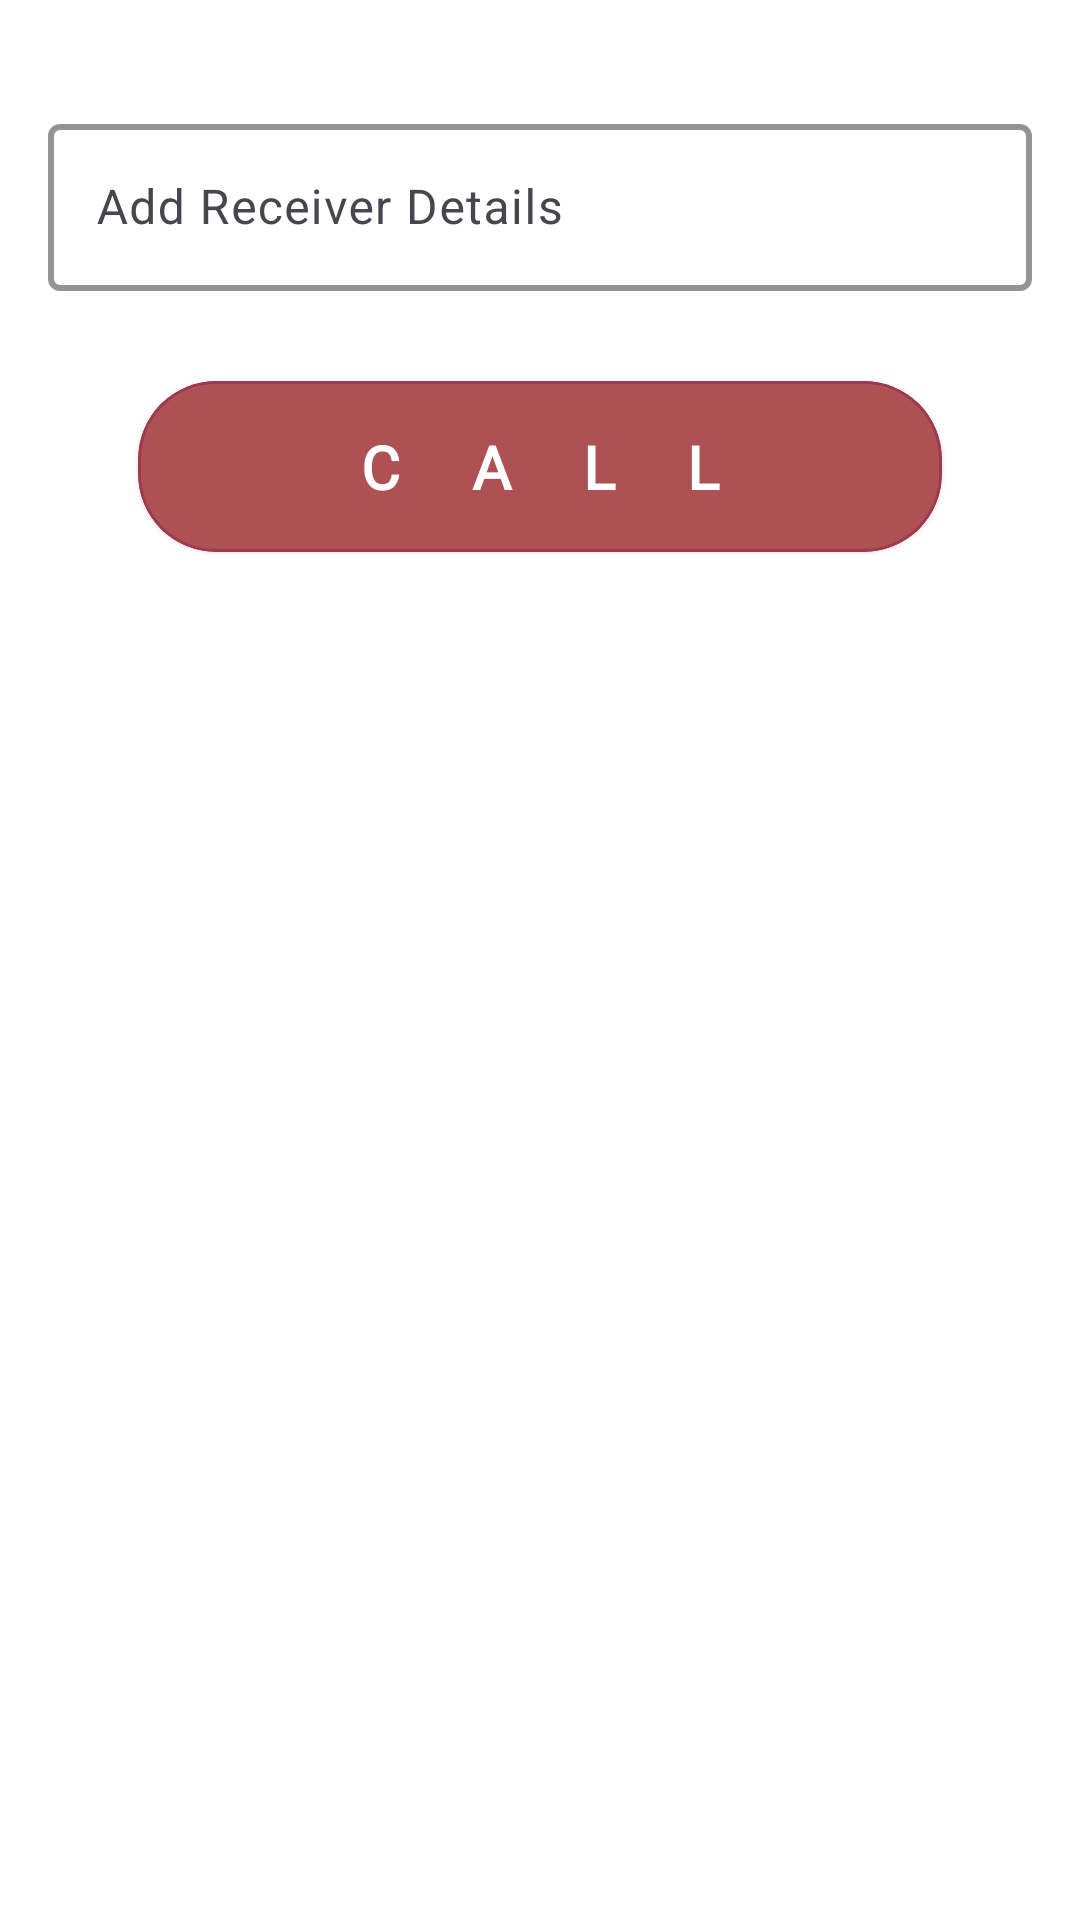

Here is an Android app screen rendered from its layout file. Give the layout XML and the strings, colors and styles it references.
<!-- AndroidManifest.xml: application theme Theme.JitDemo -->
<!-- res/layout/fragment_call_receive_dailog.xml -->
<?xml version="1.0" encoding="utf-8"?>
<LinearLayout xmlns:android="http://schemas.android.com/apk/res/android"
    xmlns:app="http://schemas.android.com/apk/res-auto"
    xmlns:tools="http://schemas.android.com/tools"
    style="@style/Widget.Material3.BottomSheet"
    app:layout_behavior="com.google.android.material.bottomsheet.BottomSheetBehavior"
    android:layout_width="match_parent"
    android:layout_height="wrap_content"
    android:layout_marginHorizontal="10dp"
    android:orientation="vertical"
    android:padding="16dp">

    <com.google.android.material.textfield.TextInputLayout
        android:id="@+id/receiverIdText"
        android:layout_width="match_parent"
        android:layout_height="wrap_content"
        android:layout_marginTop="20dp"
        android:hint="Add Receiver Details"
        app:boxBackgroundColor="@color/white"
        app:boxStrokeColor="@color/bank_light_primary"
        app:boxStrokeWidth="2dp"
        app:hintTextColor="@color/bank_dark_primary"
        tools:ignore="HardcodedText"
        >

        <com.google.android.material.textfield.TextInputEditText
            android:id="@+id/receiverId"
            android:layout_width="match_parent"
            android:layout_height="wrap_content"
            android:inputType="text"
            android:textColor="@color/bank_dark_secondary" />

    </com.google.android.material.textfield.TextInputLayout>

    
    <com.google.android.material.card.MaterialCardView
        android:id="@+id/callnow"
        android:layout_width="match_parent"
        android:layout_height="wrap_content"
        android:layout_marginHorizontal="30dp"
        android:layout_marginTop="30dp"
        android:backgroundTint="@color/bank_light_primary"
        android:outlineSpotShadowColor="#AD5154"
        app:cardCornerRadius="26dp"
        app:cardElevation="1dp"
        app:strokeColor="@color/bank_dark_primary"
        app:strokeWidth="1dp">

        <TextView
            android:layout_width="wrap_content"
            android:layout_height="wrap_content"
            android:layout_gravity="center_horizontal"
            android:layout_marginVertical="15dp"
            android:fontFamily="@font/cnl_bold"
            android:letterSpacing="1.2"
            android:text="Call"
            android:textAllCaps="true"
            android:textColor="@color/white"
            android:textSize="20sp"
            android:textStyle="bold" />
    </com.google.android.material.card.MaterialCardView>

</LinearLayout>
<!-- resources referenced by this layout -->
<resources>
  <color name="bank_dark_primary">#9f3951</color>
  <color name="bank_dark_secondary">#ed7867</color>
  <color name="bank_light_primary">#ad5154</color>
  <color name="white">#FFFFFF</color>
  <style name="Theme.JitDemo" parent="Theme.Material3.Light.NoActionBar">
          
          <item name="colorPrimary">@color/bank_dark_primary</item>
          <item name="colorPrimaryVariant">@color/bank_dark_secondary</item>
          <item name="colorOnPrimary">@color/bank_light_blue</item>
          <item name="android:colorBackground">@color/white</item>
          
          <item name="colorSecondary">@color/bank_light_primary</item>
          <item name="colorSecondaryVariant">@color/bank_light_secondary</item>
          <item name="colorOnSecondary">@color/bank_light_orange</item>
          
          <item name="android:statusBarColor">?attr/colorPrimaryVariant</item>
          
          <item name="android:forceDarkAllowed" tools:targetApi="q">false</item>
      </style>
  <color name="bank_light_blue">#e6faff</color>
  <color name="bank_light_secondary">#fbab88</color>
  <color name="bank_light_orange">#ffebe6</color>
</resources>
